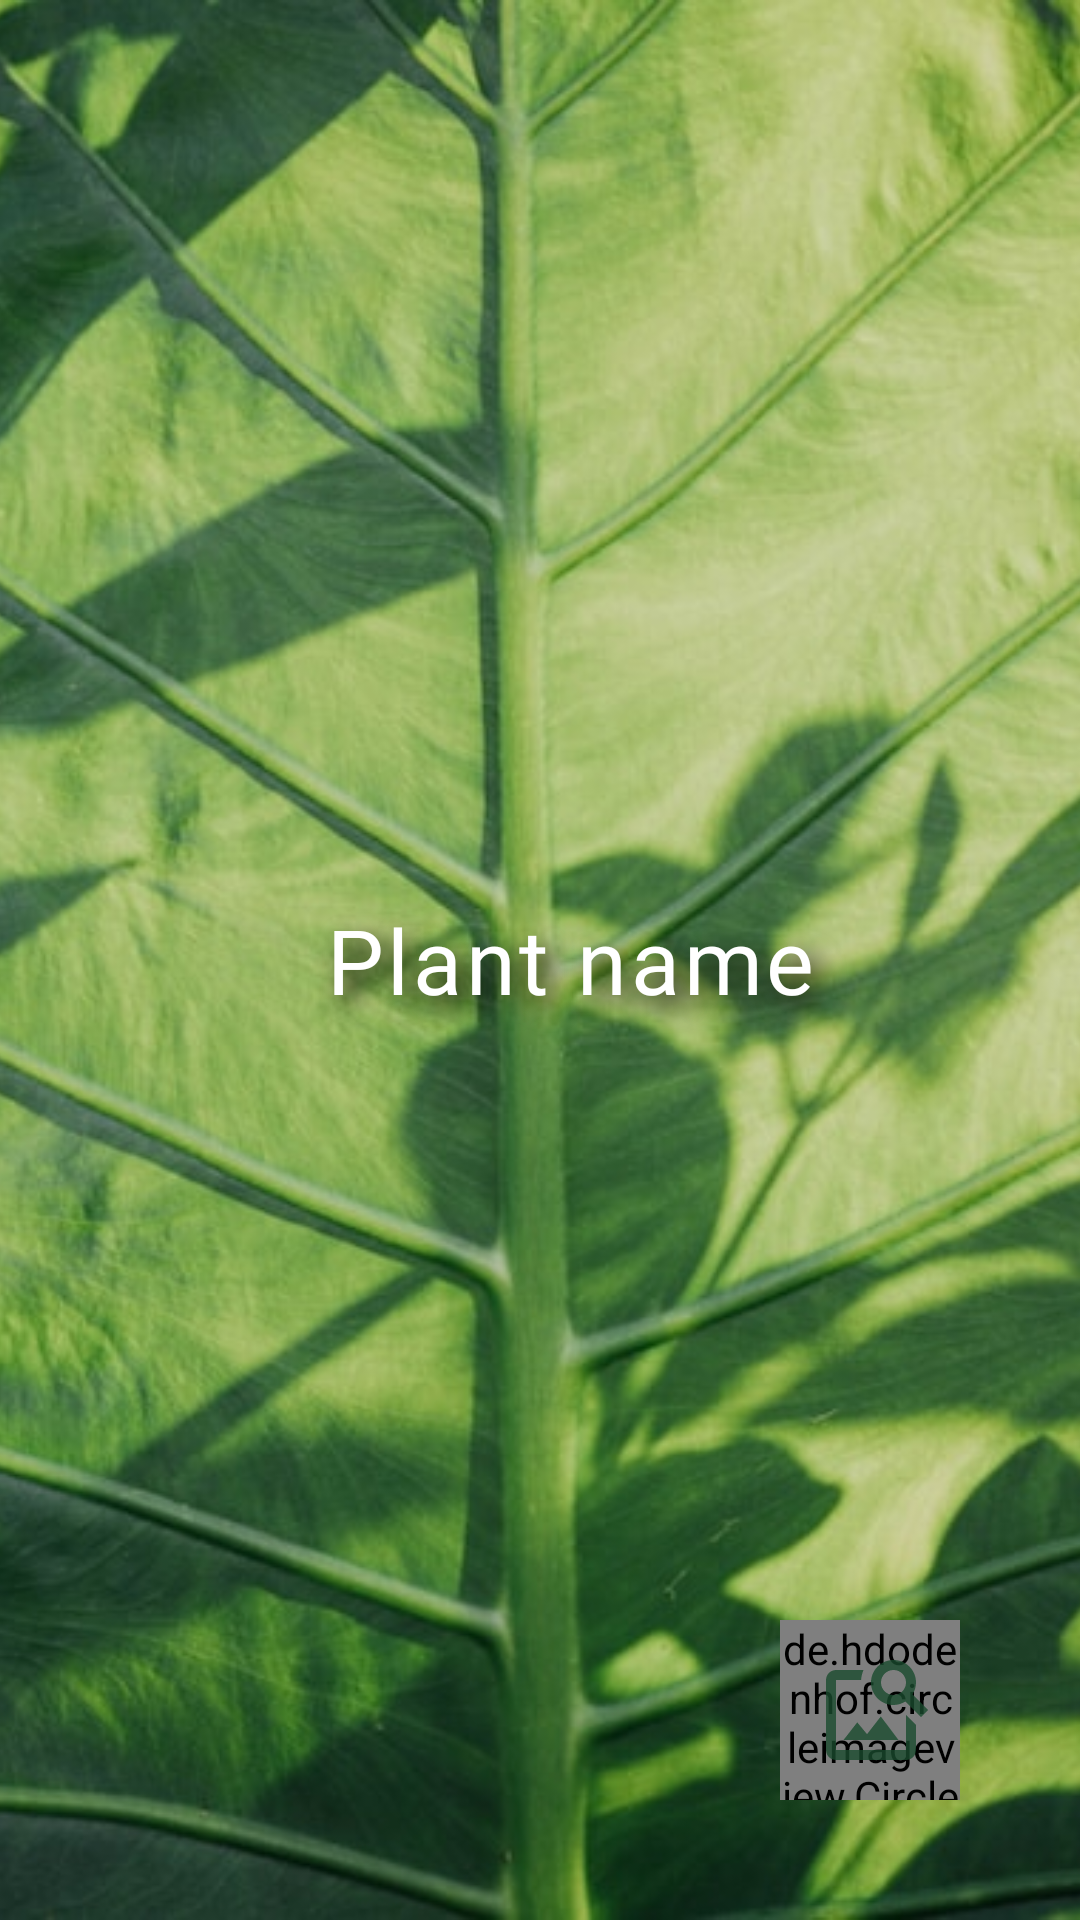

Layout XML and referenced resources for this Android screen:
<!-- AndroidManifest.xml: application theme Theme.PlantApp -->
<!-- res/layout/activity_image_helper.xml -->
<?xml version="1.0" encoding="utf-8"?>
<RelativeLayout xmlns:android="http://schemas.android.com/apk/res/android"
    xmlns:app="http://schemas.android.com/apk/res-auto"
    xmlns:tools="http://schemas.android.com/tools"
    android:layout_width="match_parent"
    android:layout_height="match_parent">

        <ImageView
            android:id="@+id/imageView"
            android:layout_width="match_parent"
            android:layout_height="match_parent"
            android:layout_centerInParent="true"
            android:scaleType="centerCrop"
            android:src="@drawable/image_helper" />

        <ImageView
            android:id="@+id/close"
            android:layout_width="40dp"
            android:layout_height="40dp"
            android:layout_margin="10dp"
            android:src="@drawable/image_back"
            android:layout_alignLeft="@+id/imageView"
            android:layout_alignTop="@+id/imageView"/>

        <TextView
            android:id="@+id/textView"
            android:layout_width="wrap_content"
            android:layout_height="wrap_content"
            android:layout_alignLeft="@+id/imageView"
            android:layout_alignTop="@+id/imageView"
            android:layout_alignRight="@+id/imageView"
            android:layout_alignBottom="@+id/imageView"
            android:layout_centerInParent="true"
            android:fontFamily="@font/poppins_bold"
            android:gravity="center"
            android:letterSpacing="0.04"
            android:minHeight="100dp"
            android:paddingLeft="20dp"
            android:text="Plant name"
            android:textColor="#ffffff"
            android:textSize="30dp"
            android:typeface="sans"
            android:shadowRadius="20.0"
            android:shadowDx="10.0"
            android:shadowDy="10.0"
            android:shadowColor="#000000"/>
        <de.hdodenhof.circleimageview.CircleImageView
            android:layout_width="60dp"
            android:layout_height="60dp"
            android:layout_alignBottom="@+id/imageView"
            android:layout_alignRight="@+id/imageView"
            android:layout_margin="40dp"
            android:src="#ffffff"
            android:id="@+id/imageView2"/>

        <ImageView
            android:id="@+id/buttonPickPhoto"
            android:layout_width="40dp"
            android:layout_height="40dp"
            android:background="@drawable/search_image"
            android:onClick="onPickImage"
            android:layout_marginRight="8dp"
            android:layout_marginBottom="10dp"
            android:layout_alignBottom="@+id/imageView2"
            android:layout_alignRight="@+id/imageView2"/>

</RelativeLayout>
<!-- resources referenced by this layout -->
<resources>
  <!-- drawable image_helper: jpg bitmap (drawable-mdpi, 68291 bytes) -->
  <!-- drawable search_image (drawable-anydpi) -->
  <vector xmlns:android="http://schemas.android.com/apk/res/android"
      android:width="24dp"
      android:height="24dp"
      android:viewportWidth="24"
      android:viewportHeight="24"
      android:tint="#184A2C"
      android:alpha="0.8">
    <path
        android:fillColor="@android:color/white"
        android:pathData="M18,13v7L4,20L4,6h5.02c0.05,-0.71 0.22,-1.38 0.48,-2L4,4c-1.1,0 -2,0.9 -2,2v14c0,1.1 0.9,2 2,2h14c1.1,0 2,-0.9 2,-2v-5l-2,-2zM16.5,18h-11l2.75,-3.53 1.96,2.36 2.75,-3.54zM19.3,8.89c0.44,-0.7 0.7,-1.51 0.7,-2.39C20,4.01 17.99,2 15.5,2S11,4.01 11,6.5s2.01,4.5 4.49,4.5c0.88,0 1.7,-0.26 2.39,-0.7L21,13.42 22.42,12 19.3,8.89zM15.5,9C14.12,9 13,7.88 13,6.5S14.12,4 15.5,4 18,5.12 18,6.5 16.88,9 15.5,9z"/>
  </vector>
  <style name="Theme.PlantApp" parent="Theme.MaterialComponents.DayNight.NoActionBar">
          <item name="android:windowFullscreen">true</item>
          
          <item name="colorPrimary">@color/purple_500</item>
          <item name="colorPrimaryVariant">@color/purple_700</item>
          <item name="colorOnPrimary">@color/white</item>
          
          <item name="colorSecondary">@color/teal_200</item>
          <item name="colorSecondaryVariant">@color/teal_700</item>
          <item name="colorOnSecondary">@color/white</item>
          
          <item name="android:statusBarColor" tools:targetApi="l">?attr/colorPrimaryVariant</item>
          
      </style>
  <color name="purple_500">#FF6200EE</color>
  <color name="purple_700">#FF3700B3</color>
  <color name="white">#FFFFFFFF</color>
  <color name="teal_200">#FF03DAC5</color>
  <color name="teal_700">#FF018786</color>
</resources>
